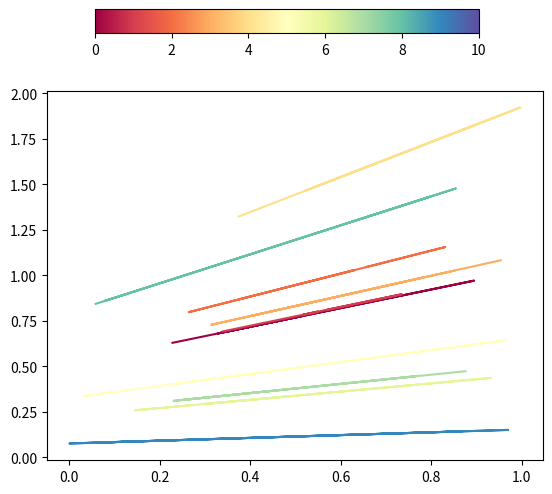

Recreate this plot in Python.
import matplotlib
import matplotlib.pyplot as plt
import numpy as np

cmap = matplotlib.cm.get_cmap('Spectral')
# rgba = cmap()

fig, ax1 = plt.subplots(1)

for n in range(10):
    x = np.random.random(7)
    y = x+1
    a = x[4]
    ax1.plot(x, a*y, color=cmap(float(n)/10), zorder=5)

ax2 = fig.add_axes([0.2, 1.0, 0.6, 0.05])
    
norm = matplotlib.colors.Normalize(vmin=0, vmax=10,)
matplotlib.colorbar.ColorbarBase(ax2, cmap=cmap, norm=norm, orientation='horizontal')
